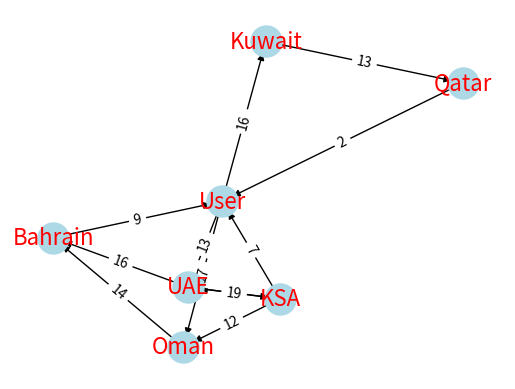

Here is the Python script that generated this plot:

import networkx as nx
import matplotlib.pyplot as plt


def plotGraph(G,pos=None, label=None):
    
    if pos is None:
        pos = nx.spring_layout(G, seed=42, scale=2)
    nx.draw_networkx(G, pos, with_labels=True, node_size=800, node_color='lightblue', font_size=10, font_color='black', font_weight='bold', edge_color='red', linewidths=1, font_family='arial')
    if label:
        plt.title(label)
    plt.show()
    
    pos = nx.spring_layout(G, seed=42, scale=3)  # Adjust the scale parameter
    edge_weights = nx.get_edge_attributes(G, 'weight')
    """ edge_widths = [weight * 0.1 for weight in edge_weights.values()] """
    nx.draw_networkx(G, pos, with_labels=True, node_size=800, node_color='lightblue', font_size=14, font_color='black', font_weight='bold', edge_color='red', linewidths=3, font_family='arial')
    nx.draw_networkx_edge_labels(G, pos, edge_labels=edge_weights)
    plt.show()
    # Create an undirected graph representing the antennas
    
G = nx.DiGraph()
# Add nodes
G.add_node('Qatar')
G.add_node('Kuwait')
G.add_node('Bahrain')
G.add_node('Oman',pos=(0,2))
G.add_node('UAE',pos=(0,2))
G.add_node('KSA')
G.add_node('User')

# Add edges
G.add_edge('Kuwait', 'Qatar', weight=13)
G.add_edge('Qatar', 'User', weight=2)
G.add_edge('User', 'Kuwait', weight=16)
G.add_edge('User', 'UAE', weight=13)
G.add_edge('Bahrain', 'User', weight=9)
G.add_edge('KSA', 'User', weight=7)
G.add_edge('KSA', 'UAE', weight=19)
G.add_edge('UAE', 'KSA', weight=19)
G.add_edge('KSA', 'Oman', weight=12)
G.add_edge('User', 'Oman', weight=17)
G.add_edge('Oman', 'Bahrain', weight=14)
G.add_edge('UAE', 'Bahrain', weight=16)


# Set positions for the nodes
pos = nx.spring_layout(G)

# Draw nodes and edges
nx.draw_networkx_nodes(G, pos, node_size=500,node_color='lightblue')
nx.draw_networkx_edges(G, pos, width=1, arrows=True)
nx.draw_networkx_edge_labels(G, pos, edge_labels={(u, v): d['weight'] for u, v, d in G.edges(data=True)})
nx.draw_networkx_labels(G, pos, font_size=16, font_family='sans-serif',font_color='red')

# Show the plot
plt.axis('off')
plt.show()
